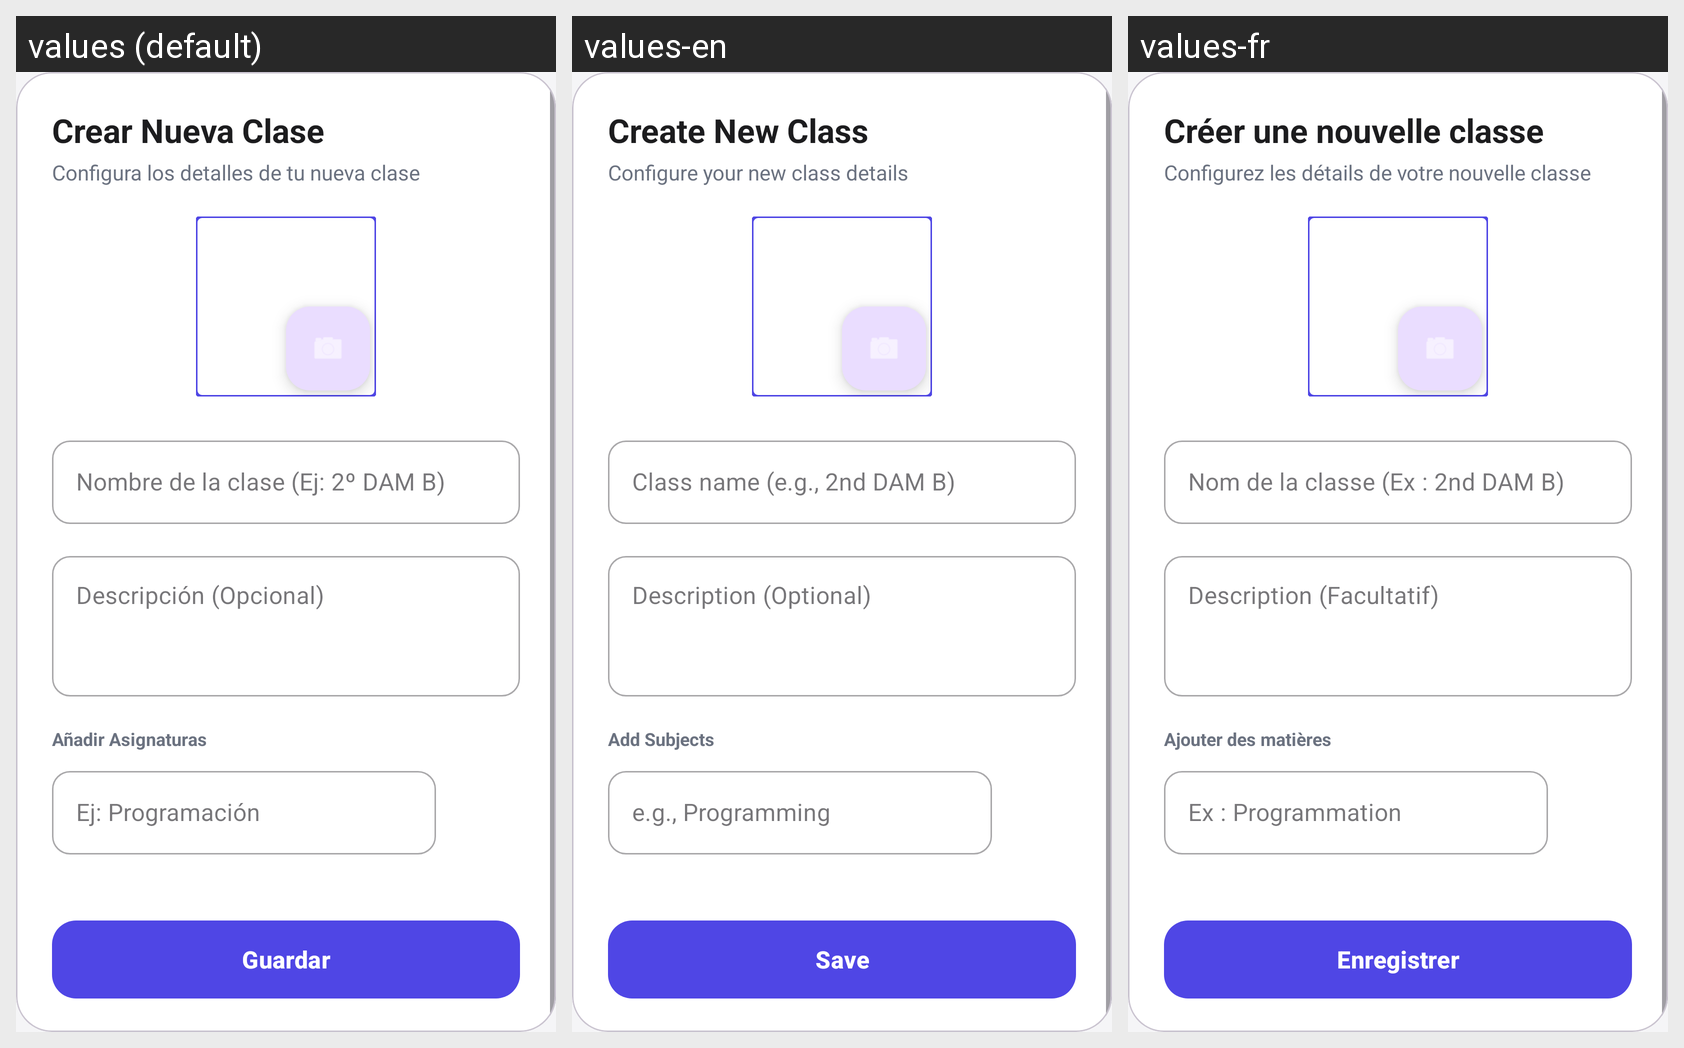

The Android screen above is rendered under several locales of the same app. Produce the string resources it draws, with the default and per-locale values.
Android screen res/layout/dialog_crear_asignatura.xml rendered under 3 locales, left to right: values (default), values-en, values-fr. Device: Nexus 5 (rendered at 1080×1920; each locale shown at half size, 540×960, under a caption strip naming it); theme Theme.EduSync.
Strings drawn on this screen, with the default value and each locale's value (text and hints the layout hard-codes, and strings that could not be matched under every locale, appear in the picture but are not listed):

crear_nueva_clase
  values: Crear Nueva Clase
  values-en: Create New Class
  values-fr: Créer une nouvelle classe

configura_detalles_clase
  values: Configura los detalles de tu nueva clase
  values-en: Configure your new class details
  values-fr: Configurez les détails de votre nouvelle classe

nombre_clase_hint
  values: Nombre de la clase (Ej: 2º DAM B)
  values-en: Class name (e.g., 2nd DAM B)
  values-fr: Nom de la classe (Ex : 2nd DAM B)

descripcion_opcional
  values: Descripción (Opcional)
  values-en: Description (Optional)
  values-fr: Description (Facultatif)

anadir_asignaturas
  values: Añadir Asignaturas
  values-en: Add Subjects
  values-fr: Ajouter des matières

ej_programacion
  values: Ej: Programación
  values-en: e.g., Programming
  values-fr: Ex : Programmation

guardar
  values: Guardar
  values-en: Save
  values-fr: Enregistrer
